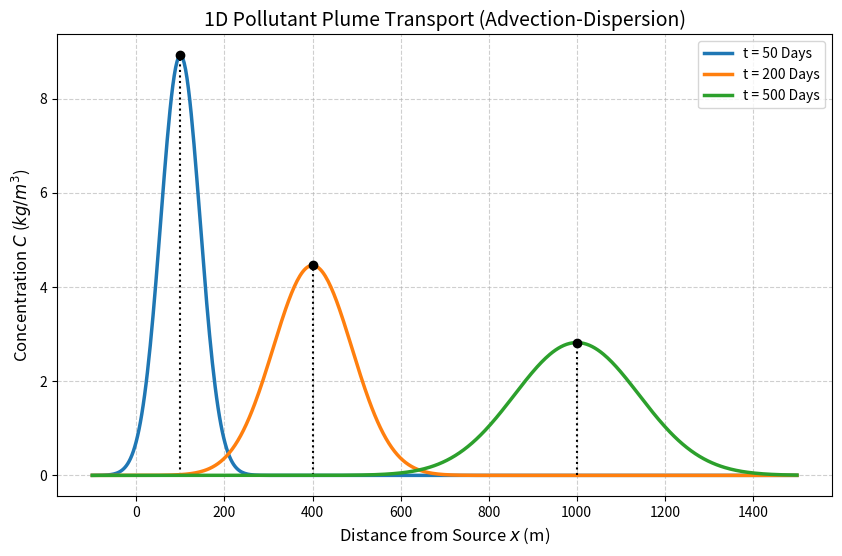
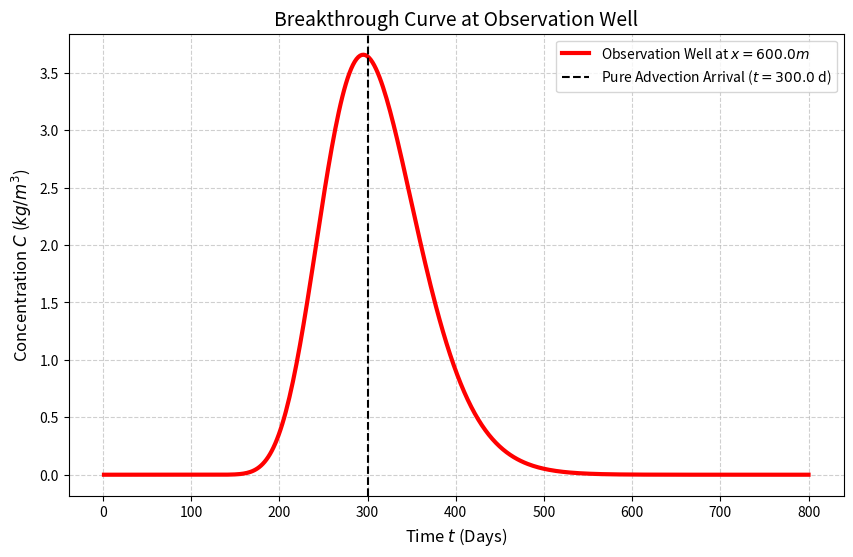

Here is the Python script that generated these plots, in order:
import numpy as np
import pandas as pd
import matplotlib
matplotlib.use('Agg')
import matplotlib.pyplot as plt
import os
from scipy.optimize import minimize

# Ensure the directory exists
output_dir = r"D:\cowork\教材\chs-books-v2\books\underground-water-dynamics\assets\ch04"
os.makedirs(output_dir, exist_ok=True)

# 地下水污染对流弥散模拟 (Advection-Dispersion Equation)
# 1D 解析解：一维均匀流场中瞬时点源的浓度分布 (Ogata-Banks 模型的变体)
# 浓度 C(x,t) = (M / sqrt(4 * pi * D_L * t)) * exp( -(x - v*t)^2 / (4 * D_L * t) )

# 参数设置
v_darcy = 0.5     # 达西流速 m/d
n_porosity = 0.25 # 有效孔隙度
v_pore = v_darcy / n_porosity # 真实孔隙流速 (平流速度) m/d

alpha_L = 10.0    # 纵向弥散度 (Longitudinal Dispersivity) m
D_L = alpha_L * v_pore # 纵向水动力弥散系数 m^2/d

M = 1000.0        # 瞬时注入污染物的总量 (单位面积质量) kg/m^2

def calculate_concentration(x, t):
    if t == 0: return 0.0
    # 瞬时点源一维解析解
    coef = M / np.sqrt(4 * np.pi * D_L * t)
    exponent = -((x - v_pore * t)**2) / (4 * D_L * t)
    return coef * np.exp(exponent)

# 1. 模拟空间浓度分布 (固定时间，不同距离)
x_values = np.linspace(-100, 1500, 500)
times_to_plot = [50, 200, 500] # 天
time_labels = ['50 Days', '200 Days', '500 Days']

plt.figure(figsize=(10, 6))

for t, label in zip(times_to_plot, time_labels):
    c_values = [calculate_concentration(x, t) for x in x_values]
    plt.plot(x_values, c_values, linewidth=2.5, label=f't = {label}')
    
    # 标出质心位置
    center_x = v_pore * t
    peak_c = calculate_concentration(center_x, t)
    plt.plot(center_x, peak_c, 'ko', markersize=6)
    plt.vlines(x=center_x, ymin=0, ymax=peak_c, colors='k', linestyles=':')

plt.xlabel('Distance from Source $x$ (m)', fontsize=12)
plt.ylabel('Concentration $C$ ($kg/m^3$)', fontsize=12)
plt.title('1D Pollutant Plume Transport (Advection-Dispersion)', fontsize=14)
plt.legend()
plt.grid(True, linestyle='--', alpha=0.6)

plt.savefig(os.path.join(output_dir, "plume_spatial_distribution.png"), dpi=300, bbox_inches='tight')

# 2. 模拟观测井的时间序列浓度 (Breakthrough Curve, 穿透曲线)
x_obs = 600.0 # 观测井位于下游 600m 处
time_array = np.linspace(1, 800, 400) # 观察 800 天
c_obs_values = [calculate_concentration(x_obs, t) for t in time_array]

plt.figure(figsize=(10, 6))
plt.plot(time_array, c_obs_values, 'r-', linewidth=3, label=f'Observation Well at $x={x_obs}m$')

# 标出平流到达时间 t = x / v_pore
t_advection = x_obs / v_pore
plt.axvline(x=t_advection, color='k', linestyle='--', label=f'Pure Advection Arrival ($t={t_advection}$ d)')

plt.xlabel('Time $t$ (Days)', fontsize=12)
plt.ylabel('Concentration $C$ ($kg/m^3$)', fontsize=12)
plt.title('Breakthrough Curve at Observation Well', fontsize=14)
plt.legend()
plt.grid(True, linestyle='--', alpha=0.6)
plt.savefig(os.path.join(output_dir, "breakthrough_curve.png"), dpi=300, bbox_inches='tight')

# 生成对比表格
history = []
t_table = [50, 150, 300, 500]

for t in t_table:
    center = v_pore * t
    peak = calculate_concentration(center, t)
    
    # 计算羽流宽度 (定义为浓度大于峰值 1% 的区域)
    # exp(-x^2 / 4Dt) = 0.01 => x^2 = -4Dt * ln(0.01) => x = sqrt(-4Dt * ln(0.01))
    half_width = np.sqrt(-4 * D_L * t * np.log(0.01))
    
    history.append({
        'Time (Days)': t,
        'Plume Center X (m)': round(center, 1),
        'Peak Concentration C_max': round(peak, 2),
        'Plume Spread Width (m)': round(2 * half_width, 1)
    })

df = pd.DataFrame(history)
md_table = df.to_markdown(index=False)
with open(os.path.join(output_dir, "transport_table.md"), "w", encoding="utf-8") as f:
    f.write(md_table)

print("Files generated successfully.")
